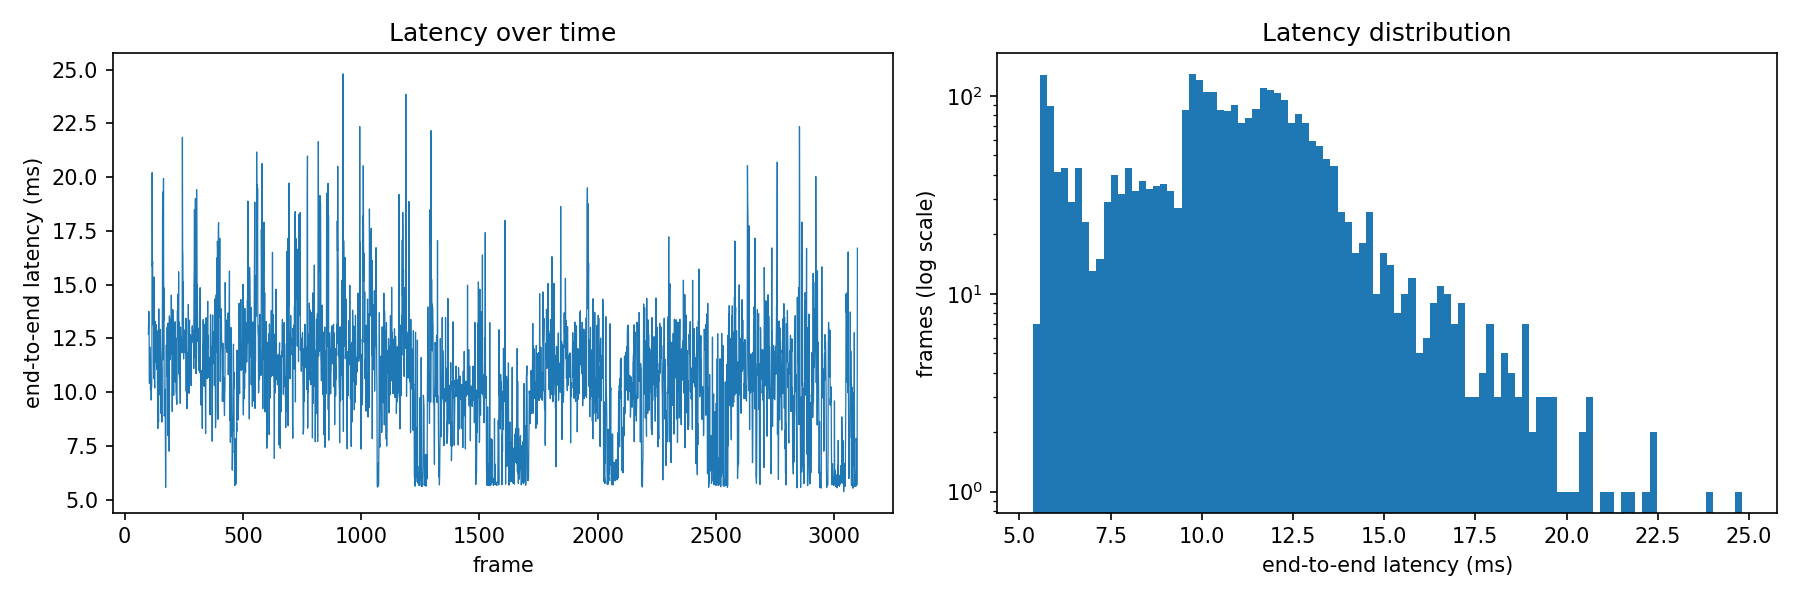

The file beside this chart, header and first rows:
frame_id, total_ns, preprocess_ns, infer_ns, track_ns
100, 12683798, 6389906, 2725557, 856
101, 13187104, 6042535, 2392082, 726
102, 13752071, 6021768, 2721015, 955
103, 13051306, 5632103, 3231902, 761
104, 10465255, 5169428, 1620937, 709
105, 10398133, 4765364, 2711127, 567
106, 12099593, 5612554, 2674559, 1006
107, 11607876, 5551941, 2131385, 961
108, 11561597, 5744792, 2271191, 783
109, 10105967, 4900660, 2328619, 693
110, 10458111, 4808668, 2364192, 895
111, 10510966, 4604200, 3155896, 929
112, 9628241, 4720787, 2266645, 617
113, 10160468, 4909433, 2092593, 485
114, 10309764, 5191866, 2284557, 733
115, 11656905, 4595209, 4254206, 1222
116, 20206386, 10554004, 4614634, 1289
117, 15851255, 7501621, 3457224, 1463
118, 16073533, 7884985, 3053716, 1226
119, 13130683, 6284437, 1654682, 516
120, 14328377, 6724005, 3602481, 1366
121, 15056980, 7556204, 3126777, 1227
122, 14546707, 7170476, 3229962, 1036
123, 10629265, 5049983, 3114899, 1244
124, 15354568, 7593107, 3445910, 1130
125, 14172116, 6688401, 2680512, 854
126, 10493397, 5118790, 1620648, 518
127, 10188594, 5284971, 1577166, 509
128, 13294807, 6586229, 2324064, 979
129, 11377265, 5305577, 1647909, 685
130, 12878006, 5599664, 2571167, 841
131, 12918505, 5782570, 2601227, 779
132, 13142491, 5786396, 3369504, 1053
133, 12379426, 5324782, 2610210, 734
134, 11700435, 5501916, 1583881, 511
135, 11060336, 5013156, 2548612, 856
136, 12870787, 5711801, 2561220, 682
137, 12504712, 5417659, 2407449, 807
138, 11946513, 5330628, 2475436, 888
139, 9327593, 4648735, 1549295, 763
140, 8304632, 4119867, 1581497, 526
141, 11082696, 4195850, 1757613, 740
142, 9713259, 3885675, 1575985, 528
143, 8608084, 3998321, 1591811, 527
144, 13868571, 5425507, 4308814, 921
145, 10905062, 5025836, 2073259, 733
146, 11664363, 5372065, 2695709, 838
147, 9873406, 4861067, 2129322, 712
148, 11654051, 6349338, 1720009, 750
149, 10375718, 5202091, 2144995, 634
150, 11539034, 5908802, 2401201, 746
151, 12917931, 6633189, 2484942, 593
152, 11789783, 5240830, 2470523, 698
153, 11030344, 5198031, 2065213, 711
154, 8992392, 3811684, 1719175, 531
155, 11453051, 5490087, 2450831, 817
156, 10985693, 4923595, 2637914, 872
157, 8604658, 3960576, 1752452, 514
158, 11369742, 5305322, 2840877, 853
159, 12193103, 5716847, 2954944, 868
... 2,940 more rows
